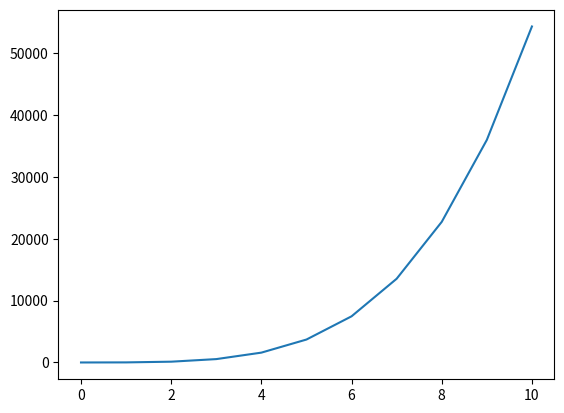
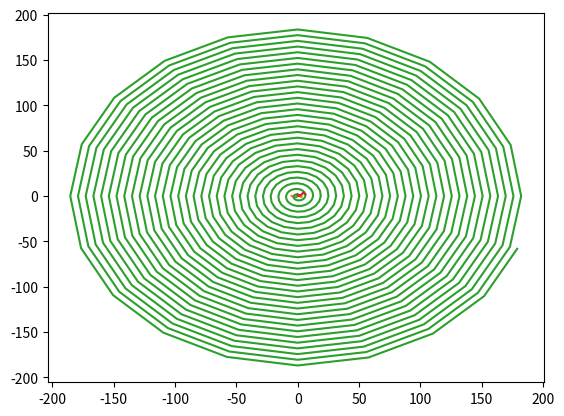

Reproduce these figures in Python, in order.
# Задание 3
import numpy
import matplotlib.pyplot
from numpy.polynomial import Polynomial as P
import numpy as np
import matplotlib.pyplot as plt

# Пункт А
x = np.linspace(0, 10, 11)
coeffs = [1, 2, 3, 4, 5]
y = np.array([np.sum(np.array([coeffs[i]*(j**i) for i in range(len(coeffs))])) for j in x])
plt.plot(x, y)
plt.show()

# Пункт B
p = P(coeffs)
print("Решение полинома: ", p.roots())

# Пункт C
y = lambda x: numpy.sin(x)
y1 = lambda x1: numpy.cos(x1)
fig = matplotlib.pyplot.subplots()
x = numpy.linspace(-3, 3, 100)
x1 = numpy.linspace(-5, 3, 100)
matplotlib.pyplot.plot(x, y(x), x1, y1(x1))
matplotlib.pyplot.show()

# Пункт D
dx = []
dy = []
for i in range(600):
    t = i / 10 * numpy.pi
    dx.append(t * numpy.cos(t))
    dy.append(t * numpy.sin(t))

matplotlib.pyplot.plot(dx, dy)
matplotlib.pyplot.show()

# Пункт Е
circle = numpy.arange(0., 2., 1. / 180.) * numpy.pi
matplotlib.pyplot.polar(circle, 2 - 2 * numpy.sin(circle) + numpy.sin(circle) * numpy.sqrt(
    numpy.abs(numpy.cos(circle) / (numpy.sin(circle) + 1.4))))
matplotlib.pyplot.show()
